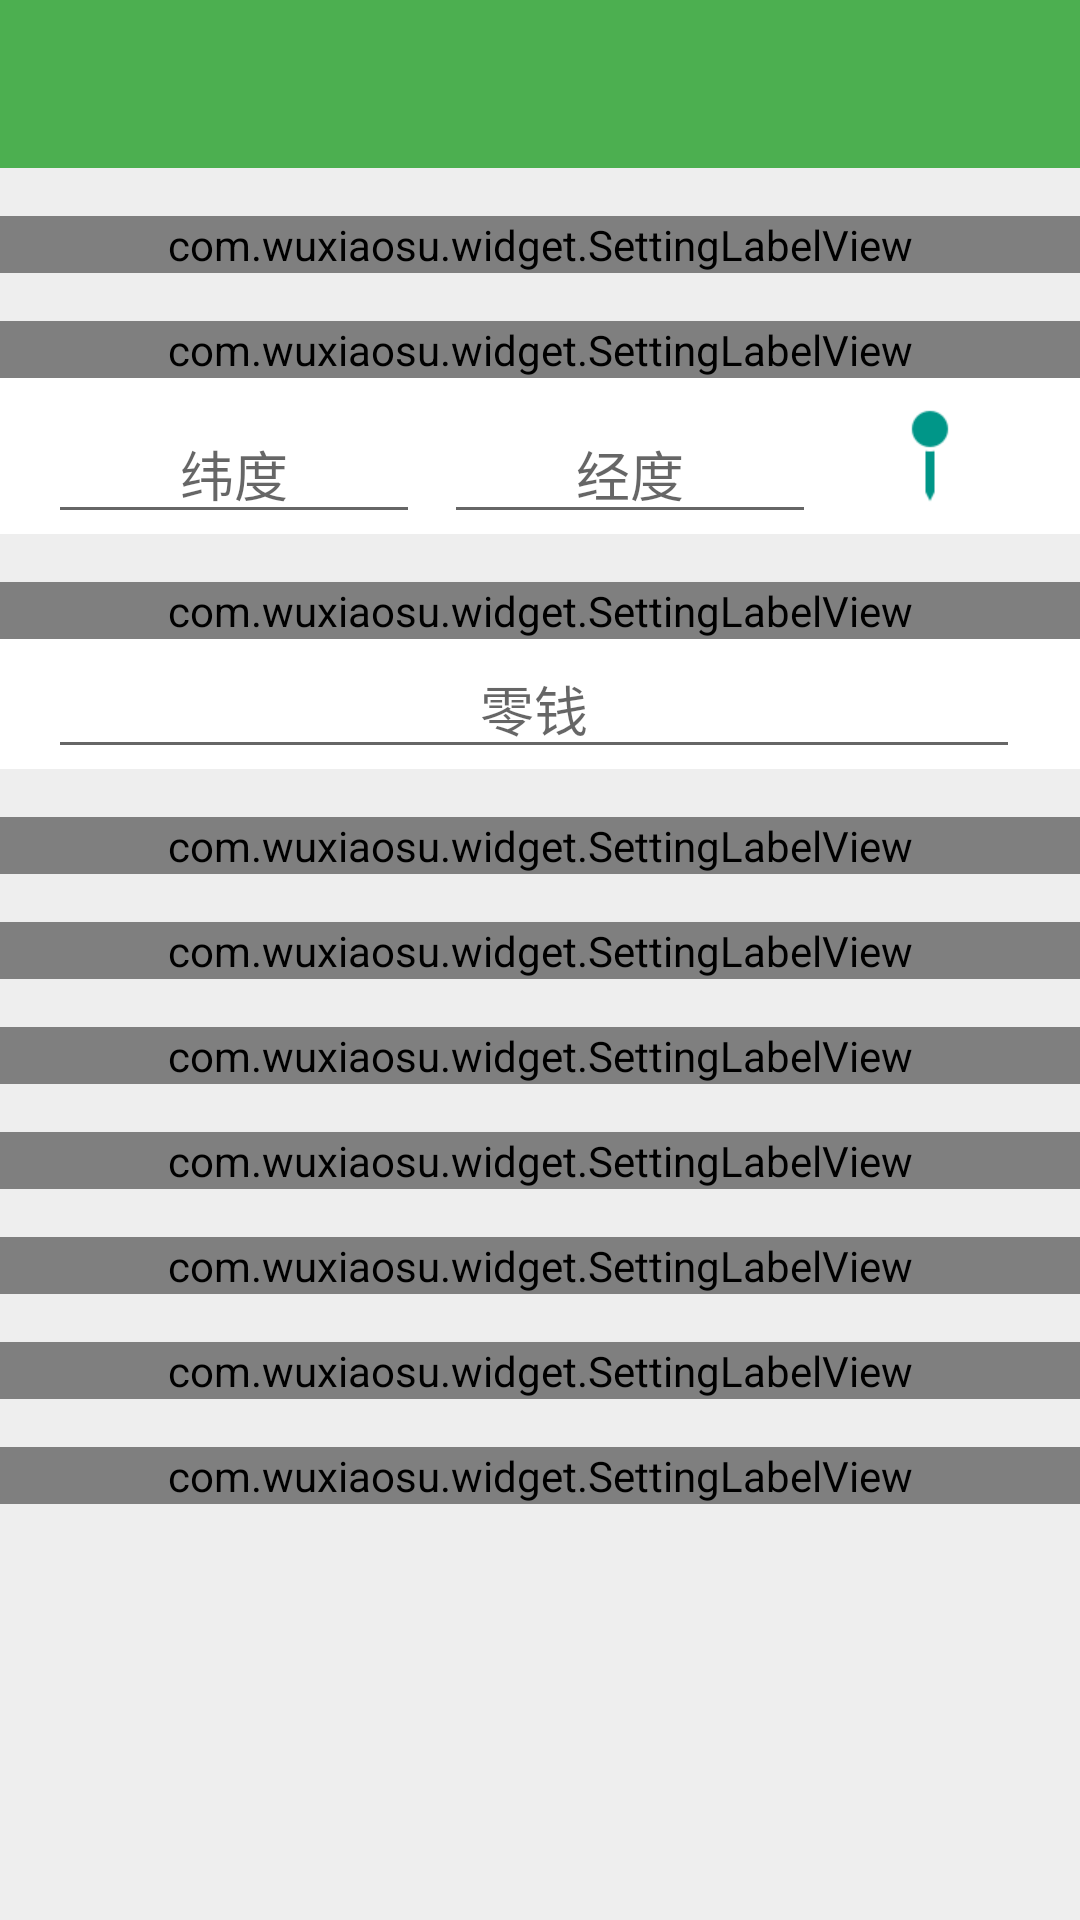

Write the Android layout XML for this screen, with the resource values it uses.
<!-- AndroidManifest.xml: activity theme AppTheme.NoActionBar -->
<!-- res/layout/activity_main.xml -->
<?xml version="1.0" encoding="utf-8"?>
<FrameLayout xmlns:android="http://schemas.android.com/apk/res/android"
    xmlns:app="http://schemas.android.com/apk/res-auto"
    android:layout_width="match_parent"
    android:layout_height="match_parent"
    android:background="@color/light_grey">

    <include layout="@layout/toolbar_common" />

    <ScrollView
        android:layout_width="match_parent"
        android:layout_height="match_parent"
        android:layout_marginTop="@dimen/toolbar_height">

        <LinearLayout
            android:layout_width="match_parent"
            android:layout_height="wrap_content"
            android:orientation="vertical"
            android:paddingBottom="@dimen/default_margin">

            <com.example.widget.SettingLabelView
                android:id="@+id/slv_hide_icon"
                style="@style/SettingLayout"
                app:external_path="@string/external_path"
                app:is_external="true"
                app:label_text="隐藏图标"
                app:preferences_key="@string/pre_key_hide_icon"
                app:subheading_text="隐藏图标后可以从 Xposed 模块中打开应用" />

            <com.example.widget.SettingLabelView
                style="@style/SettingLayout"
                app:contact_view="@id/ll_location"
                app:external_path="@string/external_path"
                app:is_external="true"
                app:label_text="模拟定位"
                app:preferences_key="@string/pre_key_fake_location" />

            <RelativeLayout
                android:id="@+id/ll_location"
                style="@style/SettingLayout"
                android:layout_marginTop="0dp"
                android:paddingLeft="@dimen/default_margin"
                android:paddingRight="@dimen/default_margin">

                <LinearLayout
                    android:layout_width="match_parent"
                    android:layout_height="wrap_content"
                    android:layout_alignParentBottom="true"
                    android:layout_toLeftOf="@id/iv_location"
                    android:orientation="horizontal">

                    <EditText
                        android:id="@+id/et_latitude"
                        android:layout_width="0dp"
                        android:layout_height="wrap_content"
                        android:layout_marginRight="@dimen/little_margin"
                        android:layout_weight="1"
                        android:gravity="center_horizontal"
                        android:hint="纬度"
                        android:inputType="numberDecimal" />

                    <EditText
                        android:id="@+id/et_longitude"
                        android:layout_width="0dp"
                        android:layout_height="wrap_content"
                        android:layout_marginLeft="@dimen/little_margin"
                        android:layout_marginRight="@dimen/little_margin"
                        android:layout_weight="1"
                        android:gravity="center_horizontal"
                        android:hint="经度"
                        android:inputType="numberDecimal" />

                </LinearLayout>

                <ImageView
                    android:id="@+id/iv_location"
                    android:layout_width="wrap_content"
                    android:layout_height="wrap_content"
                    android:layout_alignParentRight="true"
                    android:layout_centerVertical="true"
                    android:layout_marginLeft="@dimen/mini_margin"
                    android:layout_marginRight="@dimen/mini_margin"
                    android:background="?attr/selectableItemBackgroundBorderless"
                    android:padding="@dimen/mini_margin"
                    android:src="@drawable/ic_current_location"
                    android:tint="@color/accent" />
            </RelativeLayout>

            <com.example.widget.SettingLabelView
                style="@style/SettingLayout"
                app:contact_view="@id/ll_money"
                app:external_path="@string/external_path"
                app:is_external="true"
                app:label_text="零钱修改"
                app:preferences_key="@string/pre_key_fake_money" />

            <RelativeLayout
                android:id="@+id/ll_money"
                style="@style/SettingLabelLayout"
                android:layout_marginTop="0dp"
                android:paddingLeft="@dimen/default_margin"
                android:paddingRight="@dimen/default_margin">

                <EditText
                    android:id="@+id/et_money"
                    android:layout_width="match_parent"
                    android:layout_height="wrap_content"
                    android:layout_marginRight="@dimen/little_margin"
                    android:layout_weight="1"
                    android:gravity="center_horizontal"
                    android:hint="零钱"
                    android:inputType="numberDecimal"
                    android:singleLine="true" />

            </RelativeLayout>


            <com.example.widget.SettingLabelView
                style="@style/SettingLayout"
                app:contact_view="@id/rl_morra"
                app:external_path="@string/external_path"
                app:is_external="true"
                app:label_text="猜拳结果"
                app:preferences_key="@string/pre_key_fake_morra" />

            <RadioGroup
                android:id="@+id/rl_morra"
                style="@style/SettingRadioGroup"
                android:background="@color/white">

                <RadioButton
                    style="@style/SettingRadioButton"
                    android:contentDescription="0"
                    android:text="剪刀" />

                <RadioButton
                    style="@style/SettingRadioButton"
                    android:contentDescription="1"
                    android:text="石头" />

                <RadioButton
                    style="@style/SettingRadioButton"
                    android:contentDescription="2"
                    android:text="布" />

            </RadioGroup>

            <com.example.widget.SettingLabelView
                style="@style/SettingLayout"
                app:contact_view="@id/rl_dice"
                app:external_path="@string/external_path"
                app:is_external="true"
                app:label_text="骰子点数"
                app:preferences_key="@string/pre_key_fake_dice" />

            <RadioGroup
                android:id="@+id/rl_dice"
                style="@style/SettingRadioGroup"
                android:background="@color/white">

                <RadioButton
                    style="@style/SettingRadioButton"
                    android:contentDescription="0"
                    android:text="一" />

                <RadioButton
                    style="@style/SettingRadioButton"
                    android:contentDescription="1"
                    android:text="二" />

                <RadioButton
                    style="@style/SettingRadioButton"
                    android:contentDescription="2"
                    android:text="三" />

                <RadioButton
                    style="@style/SettingRadioButton"
                    android:contentDescription="3"
                    android:text="四" />

                <RadioButton
                    style="@style/SettingRadioButton"
                    android:contentDescription="4"
                    android:text="五" />

                <RadioButton
                    style="@style/SettingRadioButton"
                    android:contentDescription="5"
                    android:text="六" />

            </RadioGroup>

            <com.example.widget.SettingLabelView
                style="@style/SettingLayout"
                android:background="@color/white"
                app:contact_view="@id/rl_step"
                app:external_path="@string/external_path"
                app:is_external="true"
                app:label_text="步数修改"
                app:preferences_key="@string/pre_key_fake_step" />

            <RadioGroup
                android:id="@+id/rl_step"
                style="@style/SettingRadioGroup"
                android:background="@color/white">

                <RadioButton
                    style="@style/SettingRadioButton"
                    android:contentDescription="2"
                    android:text="x2倍" />

                <RadioButton
                    style="@style/SettingRadioButton"
                    android:contentDescription="3"
                    android:text="x3倍" />

                <RadioButton
                    style="@style/SettingRadioButton"
                    android:contentDescription="5"
                    android:text="x5倍" />

                <RadioButton
                    style="@style/SettingRadioButton"
                    android:contentDescription="7"
                    android:text="x7倍" />

            </RadioGroup>

            <com.example.widget.SettingLabelView
                style="@style/SettingLayout"
                app:external_path="@string/external_path"
                app:is_external="true"
                app:label_text="消息防撤回"
                app:preferences_key="@string/pre_key_disable_revoke" />

            <com.example.widget.SettingLabelView
                style="@style/SettingLayout"
                app:external_path="@string/external_path"
                app:is_external="true"
                app:label_text="修改首页菜单"
                app:preferences_key="@string/pre_key_fake_launcher_menu"
                app:subheading_text="设置改变需重启微信" />

            <com.example.widget.SettingLabelView
                style="@style/SettingLayout"
                app:external_path="@string/external_path"
                app:is_external="true"
                app:label_text="极简模式"
                app:preferences_key="@string/pre_key_only_show_chat"
                app:subheading_text="设置改变需重启微信" />

            <com.example.widget.SettingLabelView
                style="@style/SettingLayout"
                app:external_path="@string/external_path"
                app:is_external="true"
                app:label_text="微信登录自动确认"
                app:preferences_key="@string/pre_key_pc_auto_login"
                app:subheading_text="设置改变需重启微信" />
        </LinearLayout>
    </ScrollView>
</FrameLayout>
<!-- res/layout/toolbar_common.xml (included above) -->
<?xml version="1.0" encoding="utf-8"?>

<merge xmlns:android="http://schemas.android.com/apk/res/android"
    xmlns:app="http://schemas.android.com/apk/res-auto">

    <android.support.design.widget.AppBarLayout
        android:id="@+id/abl"
        android:layout_width="match_parent"
        android:layout_height="wrap_content"
        android:theme="@style/AppTheme.AppBarOverlay">

        <android.support.v7.widget.Toolbar
            android:id="@+id/toolbar"
            android:layout_width="match_parent"
            android:layout_height="?attr/actionBarSize"
            app:popupTheme="@style/AppTheme.PopupOverlay" />

    </android.support.design.widget.AppBarLayout>
</merge>
<!-- resources referenced by this layout -->
<resources>
  <color name="accent">#009688</color>
  <color name="light_grey">#eeeeee</color>
  <color name="white">#ffffffff</color>
  <dimen name="default_margin">16dp</dimen>
  <dimen name="little_margin">4dp</dimen>
  <dimen name="mini_margin">8dp</dimen>
  <dimen name="toolbar_height">56dp</dimen>
  <!-- drawable ic_current_location: png bitmap (drawable-xhdpi, 657 bytes) -->
  <string name="external_path">wechathelper</string>
  <string name="pre_key_disable_revoke">disable_revoke</string>
  <string name="pre_key_fake_dice">fake_dice</string>
  <string name="pre_key_fake_launcher_menu">fake_launcher_menu</string>
  <string name="pre_key_fake_location">fake_location</string>
  <string name="pre_key_fake_money">fake_money</string>
  <string name="pre_key_fake_morra">fake_morra</string>
  <string name="pre_key_fake_step">fake_step</string>
  <string name="pre_key_hide_icon">hide_icon</string>
  <string name="pre_key_only_show_chat">only_show_chat</string>
  <string name="pre_key_pc_auto_login">pc_auto_login</string>
  <style name="AppTheme.AppBarOverlay" parent="ThemeOverlay.AppCompat.Dark.ActionBar" />
  <style name="AppTheme.PopupOverlay" parent="ThemeOverlay.AppCompat.Light" />
  <style name="SettingLabelLayout" parent="SettingLayout">
          <item name="android:layout_marginTop">0dp</item>
      </style>
  <style name="SettingLayout">
          <item name="android:layout_width">match_parent</item>
          <item name="android:layout_height">wrap_content</item>
          <item name="android:layout_marginTop">@dimen/default_margin</item>
          <item name="android:background">@color/white</item>
      </style>
  <style name="AppTheme.NoActionBar">
          <item name="windowActionBar">false</item>
          <item name="windowNoTitle">true</item>
      </style>
</resources>
